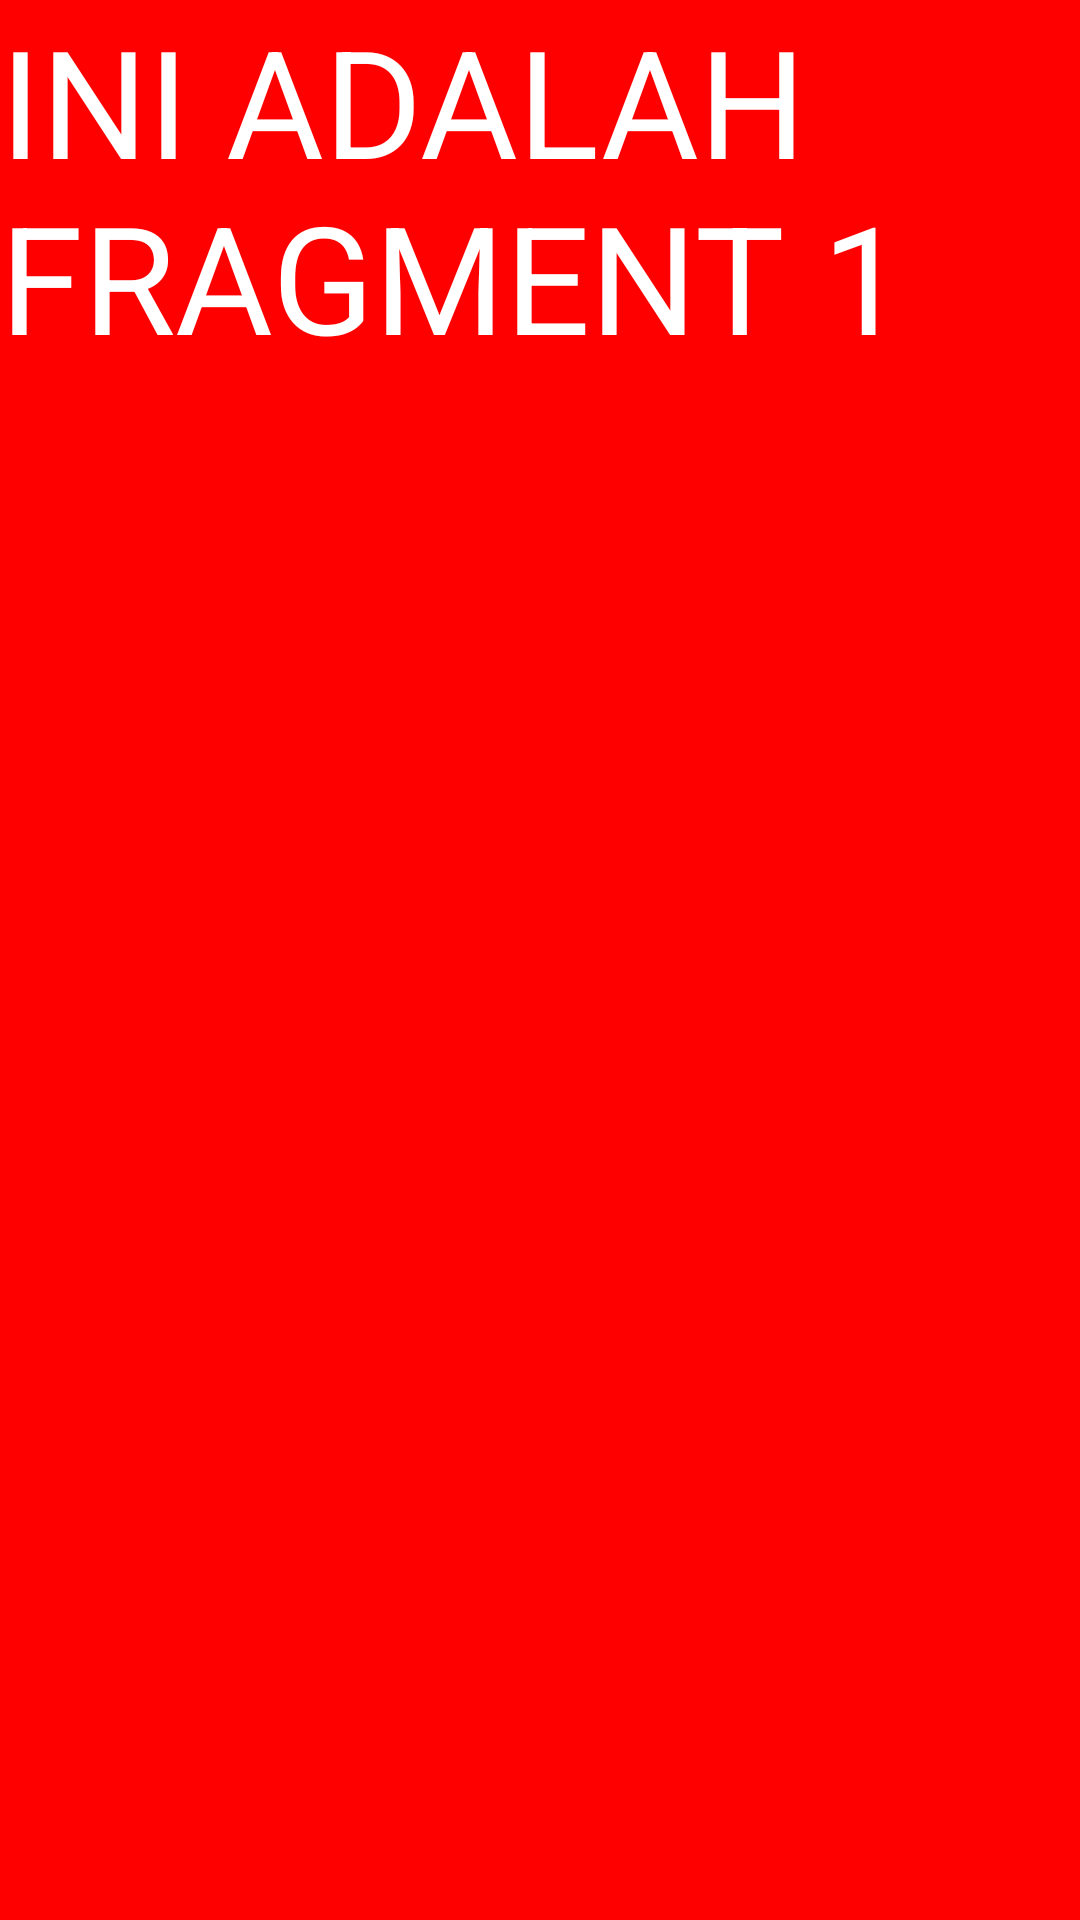

The Android layout XML behind this screen, and the referenced resources:
<!-- AndroidManifest.xml: application theme Theme.Tugas2_Fragment -->
<!-- res/layout/fragment_fragment1.xml -->
<?xml version="1.0" encoding="utf-8"?>
<LinearLayout xmlns:android="http://schemas.android.com/apk/res/android"
    xmlns:tools="http://schemas.android.com/tools"
    android:layout_width="match_parent"
    android:layout_height="match_parent"
    tools:context=".fragment1">

    
    <TextView
        android:layout_width="match_parent"
        android:layout_height="match_parent"
        android:background="#FF0000"
        android:text="INI ADALAH FRAGMENT 1"
        android:textColor="@color/white"
        android:textSize="50dp"/>

</LinearLayout>
<!-- resources referenced by this layout -->
<resources>
  <style name="Theme.Tugas2_Fragment" parent="Theme.MaterialComponents.DayNight.DarkActionBar">
          
          <item name="colorPrimary">@color/purple_500</item>
          <item name="colorPrimaryVariant">@color/purple_700</item>
          <item name="colorOnPrimary">@color/white</item>
          
          <item name="colorSecondary">@color/teal_200</item>
          <item name="colorSecondaryVariant">@color/teal_700</item>
          <item name="colorOnSecondary">@color/black</item>
          
          <item name="android:statusBarColor" tools:targetApi="l">?attr/colorPrimaryVariant</item>
          
      </style>
  <!-- not gathered from this repository: default colours our renderer supplied (Android Studio template values) -->
  <color name="purple_500">#FF6200EE</color>
  <color name="purple_700">#FF3700B3</color>
  <color name="teal_200">#FF03DAC5</color>
  <color name="teal_700">#FF018786</color>
  <color name="black">#FF000000</color>
  <color name="white">#FFFFFFFF</color>
</resources>
